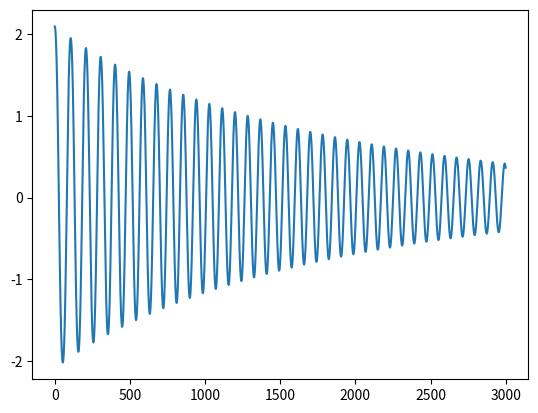

This chart was generated by the following Python code:
import scipy.integrate as integrate
import matplotlib.pyplot as plt
import numpy as np


pi = np.pi
sqrt = np.sqrt
cos = np.cos
sin = np.sin

omega = 0.00007295
I1 = .125 * 0.30 * 3 / 2
I2 = I1 / 2
delta = pi/3;
phidot = -50;

def solvr(z, t):
    alpha, alphadot = z
    return [alphadot, (I1*omega*(phidot - omega*sin(delta)*cos(alpha))*sin(delta)*sin(alpha) +
	1/2 * I2 *omega*omega * (sin(delta))*(sin(delta))*sin(2*alpha))/I2 - alphadot*0.001]

phi = np.linspace(0, 3000, 30000)
zinit = [2*pi/3,0]
z = integrate.odeint(solvr, zinit, phi)
u, udot = z.T
plt.plot(phi, u)

plt.show()

